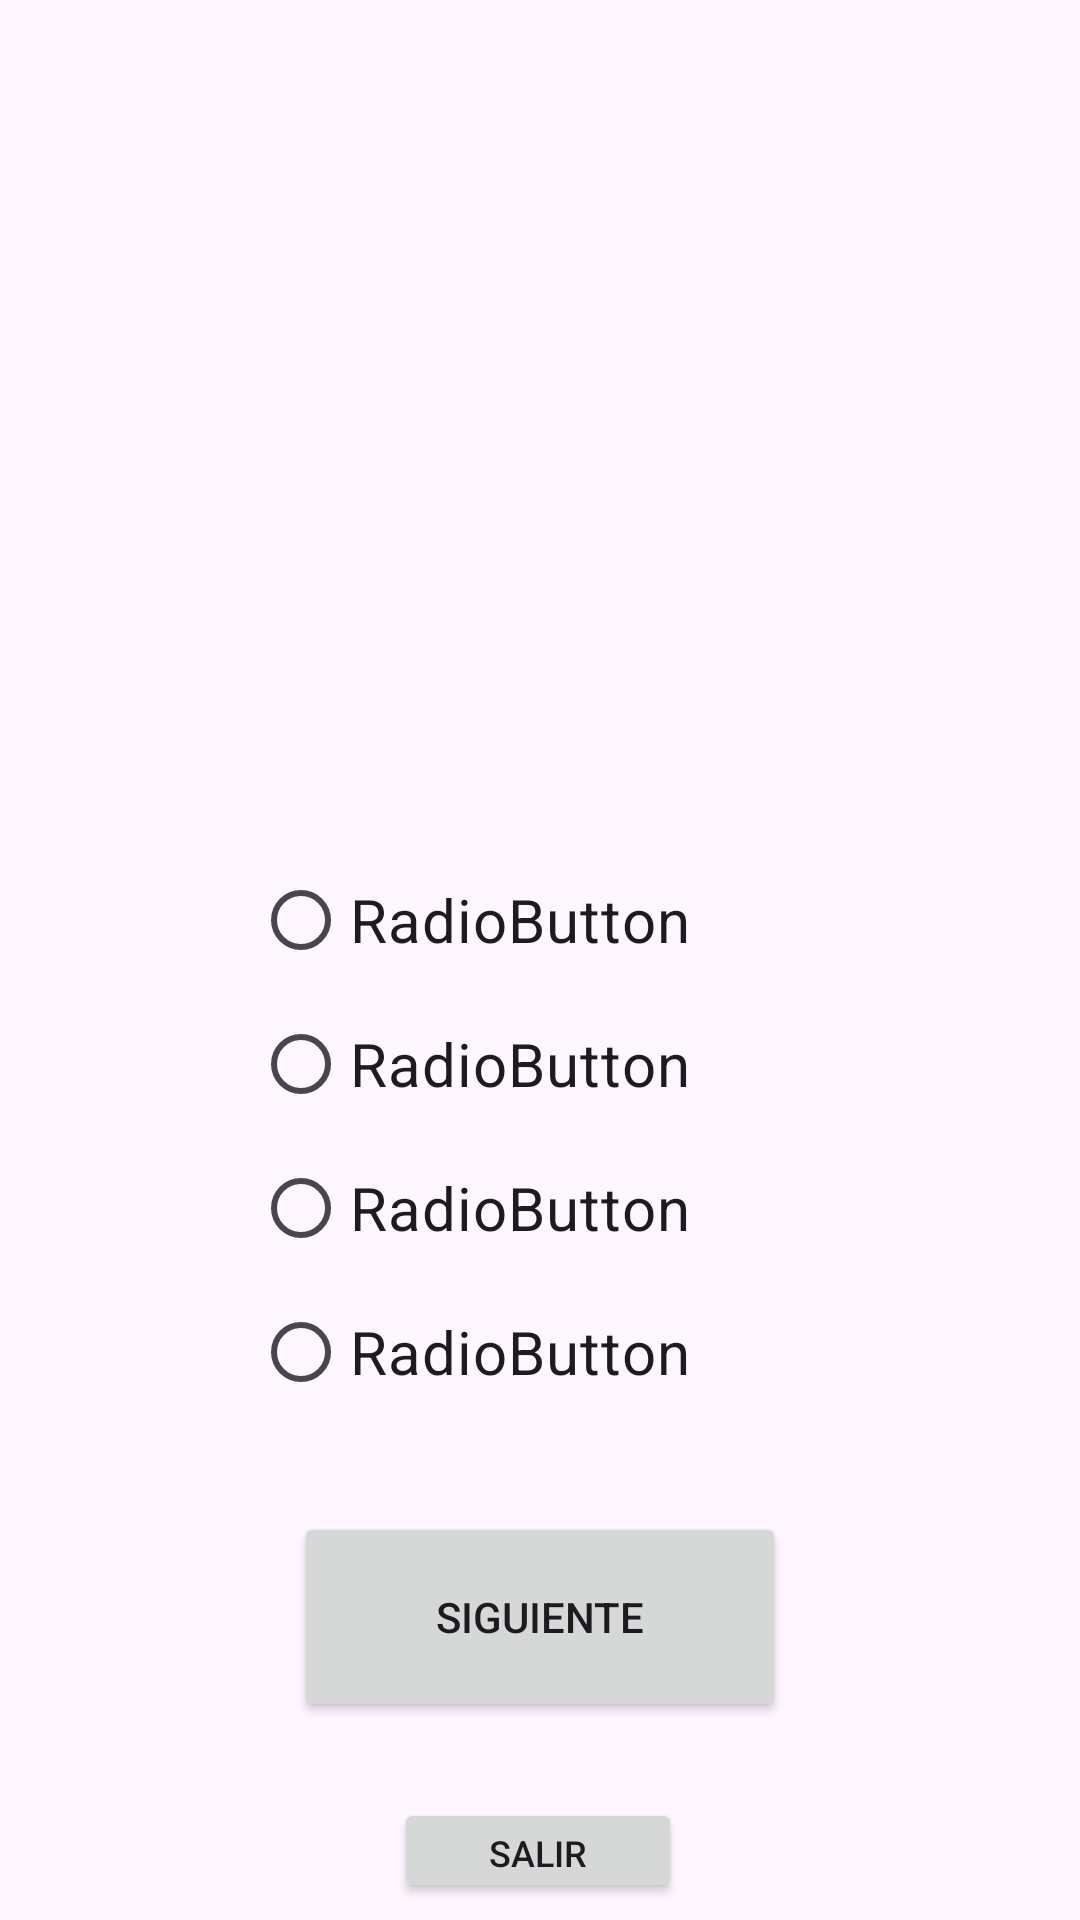

Layout XML and referenced resources for this Android screen:
<!-- AndroidManifest.xml: application theme Theme.MarvelQuiz -->
<!-- res/layout/activity_cuestionario.xml -->
<?xml version="1.0" encoding="utf-8"?>
<androidx.constraintlayout.widget.ConstraintLayout xmlns:android="http://schemas.android.com/apk/res/android"
    xmlns:app="http://schemas.android.com/apk/res-auto"
    xmlns:tools="http://schemas.android.com/tools"
    android:id="@+id/main"
    android:layout_width="match_parent"
    android:layout_height="match_parent"
    tools:context=".Cuestionario"
    tools:layout_editor_absoluteX="0dp"
    tools:layout_editor_absoluteY="0dp">

    <TextView
        android:id="@+id/pregunta"
        android:layout_width="wrap_content"
        android:layout_height="wrap_content"
        android:text=""
        android:textSize="22dp"
        android:width="190dp"
        app:layout_constraintBottom_toBottomOf="parent"
        app:layout_constraintEnd_toEndOf="parent"
        app:layout_constraintHorizontal_bias="0.498"
        app:layout_constraintStart_toStartOf="parent"
        app:layout_constraintTop_toTopOf="parent"
        app:layout_constraintVertical_bias="0.321" />

    <RadioGroup
        android:id="@+id/radioGroup"
        android:layout_width="wrap_content"
        android:layout_height="wrap_content"
        app:layout_constraintBottom_toBottomOf="parent"
        app:layout_constraintEnd_toEndOf="parent"
        app:layout_constraintHorizontal_bias="0.497"
        app:layout_constraintStart_toStartOf="parent"
        app:layout_constraintTop_toBottomOf="@+id/pregunta"
        app:layout_constraintVertical_bias="0.257">

        <RadioButton
            android:id="@+id/opcion1"
            android:layout_width="wrap_content"
            android:layout_height="wrap_content"
            android:width="190dp"
            android:height="100dp"
            android:text="RadioButton"
            android:textSize="20dp"

            tools:layout_editor_absoluteX="150dp"
            tools:layout_editor_absoluteY="394dp" />

        <RadioButton
            android:id="@+id/opcion2"
            android:layout_width="wrap_content"
            android:layout_height="wrap_content"
            android:width="190dp"
            android:height="100dp"
            android:text="RadioButton"
            android:textSize="20dp"

            tools:layout_editor_absoluteX="150dp"
            tools:layout_editor_absoluteY="442dp" />

        <RadioButton
            android:id="@+id/opcion3"
            android:layout_width="wrap_content"
            android:layout_height="wrap_content"
            android:width="190dp"
            android:height="100dp"
            android:text="RadioButton"
            android:textSize="20dp"
            tools:layout_editor_absoluteX="150dp"
            tools:layout_editor_absoluteY="490dp" />

        <RadioButton
            android:id="@+id/opcion4"
            android:layout_width="wrap_content"
            android:layout_height="wrap_content"
            android:width="190dp"
            android:height="100dp"
            android:text="RadioButton"
            android:textSize="20dp"
            tools:layout_editor_absoluteX="150dp"
            tools:layout_editor_absoluteY="538dp" />
    </RadioGroup>

    <Button
        android:id="@+id/siguiente"
        android:layout_width="164dp"
        android:layout_height="70dp"
        android:text="Siguiente"
        app:layout_constraintBottom_toBottomOf="parent"
        app:layout_constraintEnd_toEndOf="parent"
        app:layout_constraintStart_toStartOf="parent"
        app:layout_constraintTop_toBottomOf="@+id/radioGroup"
        app:layout_constraintVertical_bias="0.309" />

    <TextView
        android:id="@+id/puntos"
        android:layout_width="wrap_content"
        android:layout_height="wrap_content"
        android:text=""
        app:layout_constraintBottom_toTopOf="@+id/pregunta"
        app:layout_constraintEnd_toEndOf="parent"
        app:layout_constraintStart_toStartOf="parent"
        app:layout_constraintTop_toTopOf="parent" />

    <Button
        android:id="@+id/volver"
        android:layout_width="96dp"
        android:layout_height="35dp"
        android:text="Salir"
        android:textSize="12sp"
        app:layout_constraintBottom_toBottomOf="parent"
        app:layout_constraintEnd_toEndOf="parent"
        app:layout_constraintHorizontal_bias="0.498"
        app:layout_constraintStart_toStartOf="parent"
        app:layout_constraintTop_toBottomOf="@+id/siguiente"
        app:layout_constraintVertical_bias="0.812"
        app:rippleColor="#E61C1C" />


</androidx.constraintlayout.widget.ConstraintLayout>
<!-- resources referenced by this layout -->
<resources>
  <style name="Theme.MarvelQuiz" parent="Base.Theme.MarvelQuiz" />
  <style name="Base.Theme.MarvelQuiz" parent="Theme.Material3.DayNight.NoActionBar">
          
          
      </style>
</resources>
